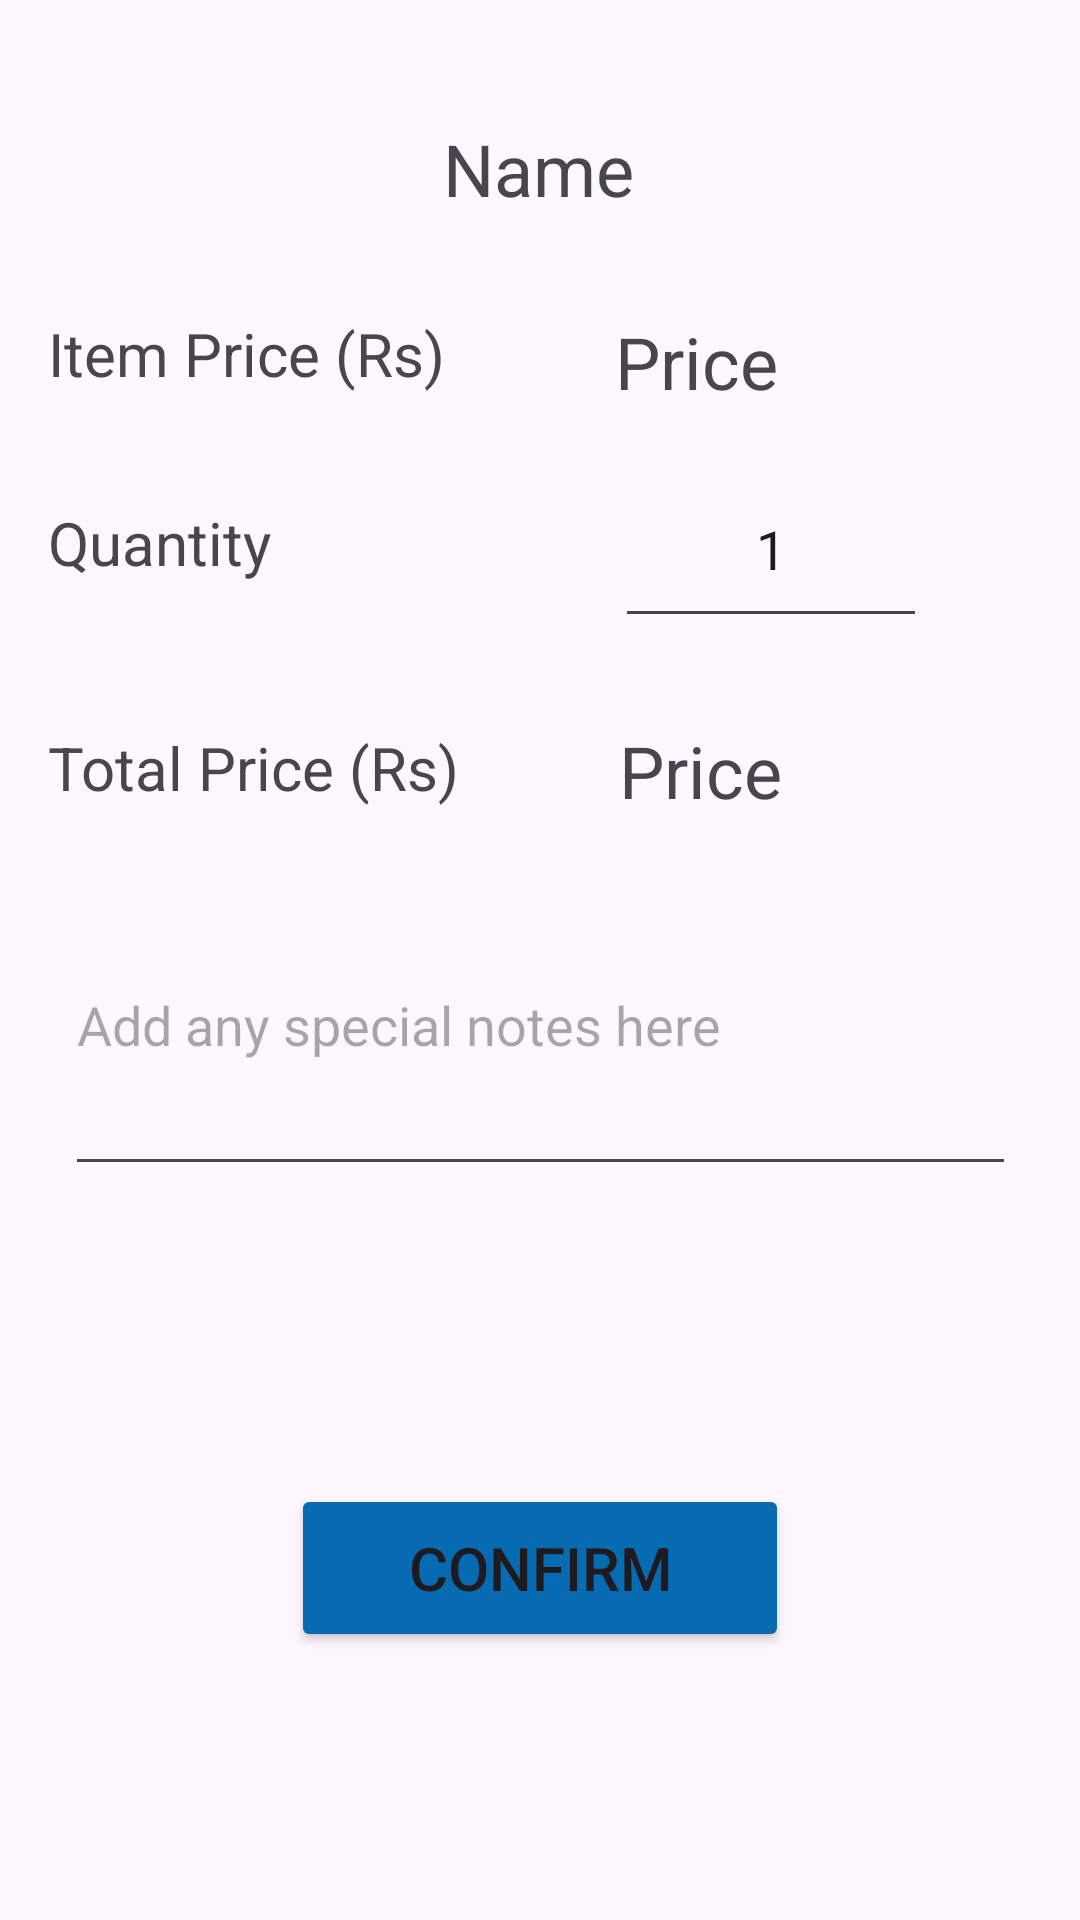

Reconstruct the res/layout file that produces this screen, plus the resources it refers to.
<!-- AndroidManifest.xml: application theme Theme.Hotel_management -->
<!-- res/layout/pop_up_order_confirm.xml -->
<?xml version="1.0" encoding="utf-8"?>
<androidx.constraintlayout.widget.ConstraintLayout xmlns:android="http://schemas.android.com/apk/res/android"
    xmlns:app="http://schemas.android.com/apk/res-auto"
    xmlns:tools="http://schemas.android.com/tools"
    android:layout_width="wrap_content"
    android:layout_height="wrap_content"
    android:background="@drawable/rounded_corners"
    android:elevation="10dp">

    <TextView
        android:id="@+id/menuItemName"
        android:layout_width="wrap_content"
        android:layout_height="wrap_content"
        android:layout_marginTop="40dp"
        android:text="Name"
        android:textSize="24sp"
        app:layout_constraintEnd_toEndOf="parent"
        app:layout_constraintHorizontal_bias="0.498"
        app:layout_constraintStart_toStartOf="parent"
        app:layout_constraintTop_toTopOf="parent" />

    <TextView
        android:id="@+id/textView13"
        android:layout_width="wrap_content"
        android:layout_height="wrap_content"
        android:layout_marginStart="16dp"
        android:layout_marginTop="32dp"
        android:text="Item Price (Rs)"
        android:textSize="20sp"
        app:layout_constraintStart_toStartOf="parent"
        app:layout_constraintTop_toBottomOf="@+id/menuItemName" />

    <TextView
        android:id="@+id/textView11"
        android:layout_width="wrap_content"
        android:layout_height="wrap_content"
        android:layout_marginTop="48dp"
        android:text="Total Price (Rs)"
        android:textSize="20sp"
        app:layout_constraintStart_toStartOf="@+id/textView7"
        app:layout_constraintTop_toBottomOf="@+id/textView7" />

    <TextView
        android:id="@+id/menuItemPrice"
        android:layout_width="wrap_content"
        android:layout_height="wrap_content"
        android:layout_marginStart="32dp"
        android:layout_marginTop="32dp"
        android:layout_marginEnd="10dp"
        android:text="Price"
        android:textSize="24sp"
        app:layout_constraintEnd_toEndOf="parent"
        app:layout_constraintHorizontal_bias="0.215"
        app:layout_constraintStart_toEndOf="@+id/textView13"
        app:layout_constraintTop_toBottomOf="@+id/menuItemName" />

    <TextView
        android:id="@+id/orderTotalPrice"
        android:layout_width="wrap_content"
        android:layout_height="wrap_content"
        android:layout_marginTop="28dp"
        android:text="Price"
        android:textSize="24sp"
        app:layout_constraintEnd_toEndOf="parent"
        app:layout_constraintHorizontal_bias="0.012"
        app:layout_constraintStart_toStartOf="@+id/orderQuantity"
        app:layout_constraintTop_toBottomOf="@+id/orderQuantity" />

    <EditText
        android:id="@+id/orderQuantity"
        android:layout_width="104dp"
        android:layout_height="52dp"
        android:layout_marginTop="24dp"
        android:layout_marginEnd="16dp"
        android:ems="10"
        android:gravity="center_horizontal"
        android:inputType="number"
        android:text="1"
        app:layout_constraintEnd_toEndOf="parent"
        app:layout_constraintHorizontal_bias="0.0"
        app:layout_constraintStart_toStartOf="@+id/menuItemPrice"
        app:layout_constraintTop_toBottomOf="@+id/menuItemPrice" />

    <TextView
        android:id="@+id/textView7"
        android:layout_width="77dp"
        android:layout_height="wrap_content"
        android:layout_marginTop="36dp"
        android:text="Quantity"
        android:textSize="20sp"
        app:layout_constraintStart_toStartOf="@+id/textView13"
        app:layout_constraintTop_toBottomOf="@+id/textView13" />

    <Button
        android:id="@+id/addFoodConfirmButton"
        android:layout_width="166dp"
        android:layout_height="56dp"
        android:layout_marginTop="20dp"
        android:layout_marginBottom="10dp"
        android:backgroundTint="@color/LightAccent"
        android:text="Confirm"
        android:textSize="20sp"
        app:layout_constraintBottom_toBottomOf="parent"
        app:layout_constraintEnd_toEndOf="parent"
        app:layout_constraintStart_toStartOf="parent"
        app:layout_constraintTop_toBottomOf="@+id/orderNotes" />

    <EditText
        android:id="@+id/orderNotes"
        android:layout_width="317dp"
        android:layout_height="76dp"
        android:layout_marginStart="10dp"
        android:layout_marginTop="50dp"
        android:layout_marginEnd="10dp"
        android:ems="10"
        android:gravity="start|top"
        android:hint="Add any special notes here"
        android:inputType="textMultiLine"
        app:layout_constraintEnd_toEndOf="parent"
        app:layout_constraintHorizontal_bias="0.511"
        app:layout_constraintStart_toStartOf="parent"
        app:layout_constraintTop_toBottomOf="@+id/textView11" />

</androidx.constraintlayout.widget.ConstraintLayout>
<!-- resources referenced by this layout -->
<resources>
  <color name="LightAccent">#076BB2</color>
  <style name="Theme.Hotel_management" parent="Base.Theme.Hotel_management" />
  <style name="Base.Theme.Hotel_management" parent="Theme.Material3.DayNight.NoActionBar">
          
          
      </style>
</resources>
